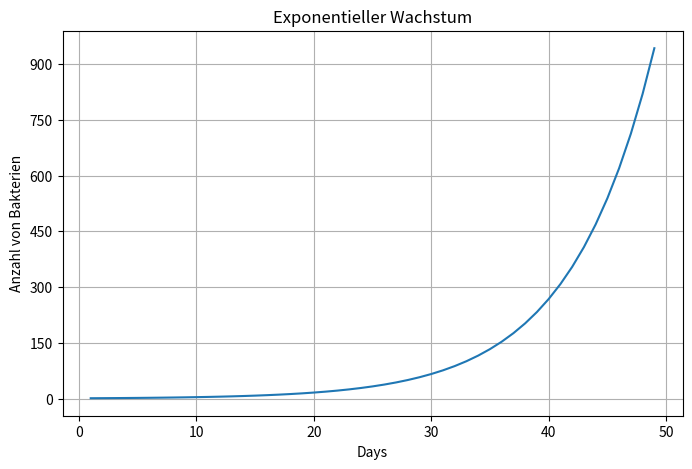

Write the Python code that produced this figure.
import matplotlib.pyplot as plt
import numpy as np



def Wachstum(anzahlBakterien,p2,tage):
     standardBeispielWert: int = 1
     g0: int = anzahlBakterien # Anzahl an Bakterien
     p2: float = 1 + (p2 / 100)
     p = p2
     days = np.arange(1,tage)
     countBacteria = []

     print(f"Bakt: {g0} q: {p} ")


     for n in days:
         gn: float = g0 * p ** n
         gn = round(gn,2)
         countBacteria.append(gn)

         print(f"{n}: {gn}")

     print(f"{gn},{g0},{p},{n}")
        
     plt.figure(figsize=(8, 5)) # Größe des Bildes
     plt.plot(days, countBacteria, marker='', label='Bakterien Wachstum')
     plt.title('Exponentieller Wachstum')
     plt.xlabel('Days')
     max_bacteria = max(countBacteria) # maximale Anzahl and Bakterien
     yticks = np.arange(0, max_bacteria ,150) # 0 - max_bacteria in 150iger steps
     plt.yticks(yticks)

     plt.ylabel('Anzahl von Bakterien')
     plt.grid(True)
     #plt.legend()
     plt.show()

        

Wachstum(1,15,50)
